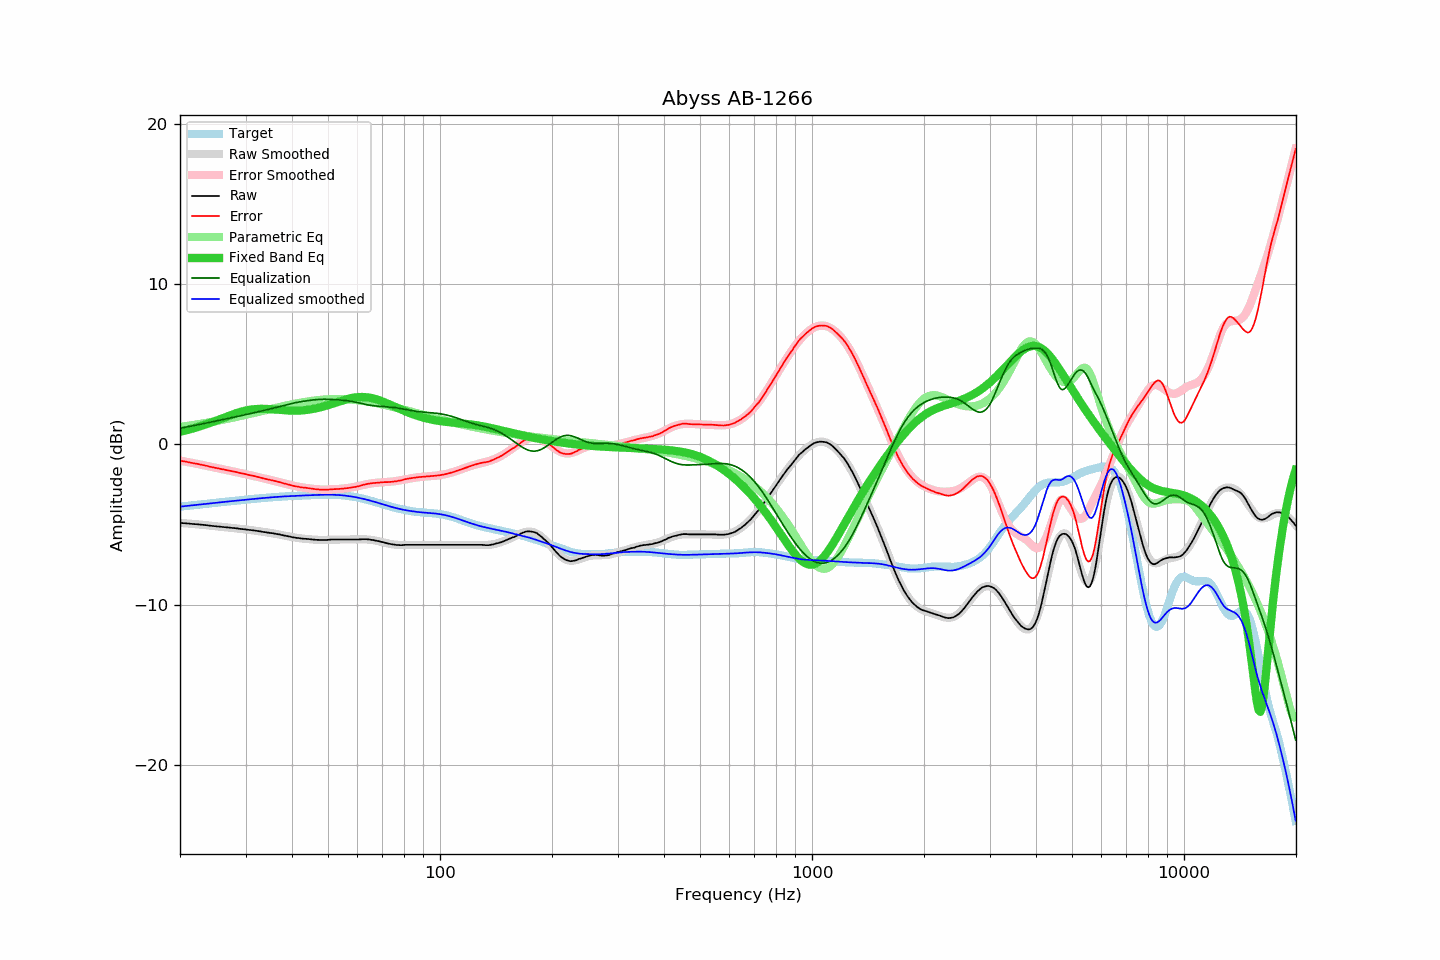

The file beside this chart, header and first rows:
frequency, raw, error, smoothed, error_smoothed, equalization, parametric_eq, equalized_raw, equalized_smoothed, target
20.00, -4.89, -1.01, -4.89, -1.01, 1.01, 0.79, -3.88, -3.88, -3.88
20.20, -4.90, -1.03, -4.90, -1.03, 1.03, 0.81, -3.87, -3.87, -3.87
20.40, -4.91, -1.05, -4.91, -1.05, 1.05, 0.84, -3.86, -3.86, -3.86
20.61, -4.91, -1.06, -4.91, -1.07, 1.07, 0.86, -3.84, -3.85, -3.85
20.81, -4.92, -1.08, -4.92, -1.08, 1.08, 0.89, -3.84, -3.84, -3.84
21.02, -4.93, -1.10, -4.93, -1.10, 1.10, 0.91, -3.83, -3.83, -3.83
21.23, -4.94, -1.12, -4.94, -1.12, 1.12, 0.94, -3.82, -3.82, -3.82
21.44, -4.95, -1.14, -4.95, -1.14, 1.14, 0.96, -3.81, -3.81, -3.81
21.66, -4.96, -1.16, -4.95, -1.16, 1.16, 0.99, -3.80, -3.79, -3.79
21.87, -4.97, -1.19, -4.96, -1.18, 1.18, 1.02, -3.79, -3.78, -3.78
22.09, -4.97, -1.20, -4.97, -1.20, 1.20, 1.05, -3.77, -3.77, -3.77
22.31, -4.98, -1.22, -4.98, -1.22, 1.22, 1.08, -3.76, -3.76, -3.76
22.54, -4.99, -1.24, -4.99, -1.24, 1.24, 1.11, -3.75, -3.75, -3.75
22.76, -5.00, -1.26, -5.00, -1.26, 1.26, 1.14, -3.74, -3.74, -3.74
22.99, -5.01, -1.28, -5.01, -1.28, 1.28, 1.18, -3.73, -3.73, -3.73
23.22, -5.02, -1.30, -5.02, -1.30, 1.30, 1.21, -3.72, -3.72, -3.72
23.45, -5.03, -1.32, -5.03, -1.33, 1.33, 1.24, -3.70, -3.71, -3.71
23.69, -5.04, -1.34, -5.04, -1.35, 1.35, 1.28, -3.69, -3.70, -3.69
23.92, -5.06, -1.38, -5.05, -1.37, 1.37, 1.31, -3.69, -3.69, -3.68
24.16, -5.07, -1.40, -5.07, -1.39, 1.39, 1.35, -3.68, -3.67, -3.67
24.40, -5.08, -1.42, -5.08, -1.41, 1.41, 1.39, -3.67, -3.66, -3.66
24.65, -5.09, -1.44, -5.09, -1.43, 1.43, 1.42, -3.65, -3.65, -3.65
24.89, -5.10, -1.46, -5.10, -1.46, 1.46, 1.46, -3.64, -3.64, -3.64
25.14, -5.11, -1.48, -5.11, -1.48, 1.48, 1.50, -3.63, -3.63, -3.63
25.39, -5.12, -1.50, -5.12, -1.50, 1.50, 1.54, -3.62, -3.62, -3.62
25.65, -5.13, -1.52, -5.13, -1.52, 1.52, 1.58, -3.61, -3.61, -3.61
25.91, -5.14, -1.54, -5.14, -1.54, 1.54, 1.62, -3.60, -3.60, -3.60
26.16, -5.15, -1.56, -5.15, -1.56, 1.56, 1.65, -3.59, -3.59, -3.59
26.43, -5.16, -1.58, -5.16, -1.58, 1.58, 1.69, -3.58, -3.58, -3.58
26.69, -5.17, -1.60, -5.17, -1.60, 1.60, 1.73, -3.57, -3.57, -3.57
26.96, -5.18, -1.62, -5.18, -1.62, 1.62, 1.77, -3.56, -3.56, -3.56
27.23, -5.19, -1.64, -5.19, -1.64, 1.64, 1.81, -3.55, -3.55, -3.55
27.50, -5.20, -1.66, -5.20, -1.66, 1.66, 1.84, -3.54, -3.54, -3.54
27.77, -5.21, -1.68, -5.21, -1.68, 1.68, 1.88, -3.53, -3.53, -3.53
28.05, -5.22, -1.70, -5.22, -1.71, 1.71, 1.91, -3.51, -3.52, -3.52
28.33, -5.23, -1.72, -5.23, -1.73, 1.73, 1.95, -3.50, -3.51, -3.51
28.62, -5.24, -1.74, -5.24, -1.75, 1.75, 1.98, -3.49, -3.50, -3.50
28.90, -5.26, -1.77, -5.25, -1.77, 1.77, 2.01, -3.49, -3.49, -3.48
29.19, -5.27, -1.80, -5.27, -1.79, 1.79, 2.04, -3.48, -3.47, -3.47
29.48, -5.28, -1.82, -5.28, -1.81, 1.81, 2.07, -3.47, -3.46, -3.46
29.78, -5.29, -1.84, -5.29, -1.84, 1.84, 2.09, -3.45, -3.45, -3.45
30.08, -5.30, -1.86, -5.30, -1.86, 1.86, 2.11, -3.44, -3.44, -3.44
30.38, -5.32, -1.89, -5.31, -1.88, 1.88, 2.13, -3.44, -3.43, -3.43
30.68, -5.33, -1.91, -5.33, -1.90, 1.90, 2.15, -3.43, -3.42, -3.42
30.99, -5.34, -1.93, -5.34, -1.93, 1.93, 2.17, -3.41, -3.41, -3.41
31.30, -5.35, -1.95, -5.35, -1.95, 1.95, 2.18, -3.40, -3.40, -3.40
31.61, -5.36, -1.97, -5.37, -1.97, 1.97, 2.19, -3.39, -3.39, -3.39
31.93, -5.38, -2.00, -5.38, -2.00, 2.00, 2.20, -3.38, -3.38, -3.38
32.24, -5.39, -2.02, -5.39, -2.02, 2.02, 2.21, -3.37, -3.37, -3.37
32.57, -5.41, -2.05, -5.41, -2.04, 2.04, 2.21, -3.37, -3.37, -3.36
32.89, -5.42, -2.07, -5.42, -2.07, 2.07, 2.22, -3.35, -3.36, -3.35
33.22, -5.44, -2.09, -5.44, -2.09, 2.09, 2.22, -3.35, -3.35, -3.35
33.55, -5.46, -2.12, -5.45, -2.11, 2.11, 2.22, -3.35, -3.34, -3.34
33.89, -5.47, -2.14, -5.47, -2.14, 2.14, 2.21, -3.33, -3.33, -3.33
34.23, -5.49, -2.17, -5.48, -2.16, 2.16, 2.21, -3.33, -3.32, -3.32
34.57, -5.50, -2.19, -5.50, -2.18, 2.18, 2.21, -3.31, -3.31, -3.31
34.92, -5.52, -2.21, -5.51, -2.21, 2.21, 2.20, -3.31, -3.31, -3.31
35.27, -5.53, -2.23, -5.53, -2.23, 2.23, 2.19, -3.30, -3.30, -3.30
35.62, -5.54, -2.25, -5.55, -2.26, 2.26, 2.18, -3.28, -3.29, -3.29
35.97, -5.56, -2.28, -5.56, -2.28, 2.28, 2.18, -3.28, -3.28, -3.28
... 635 more rows
